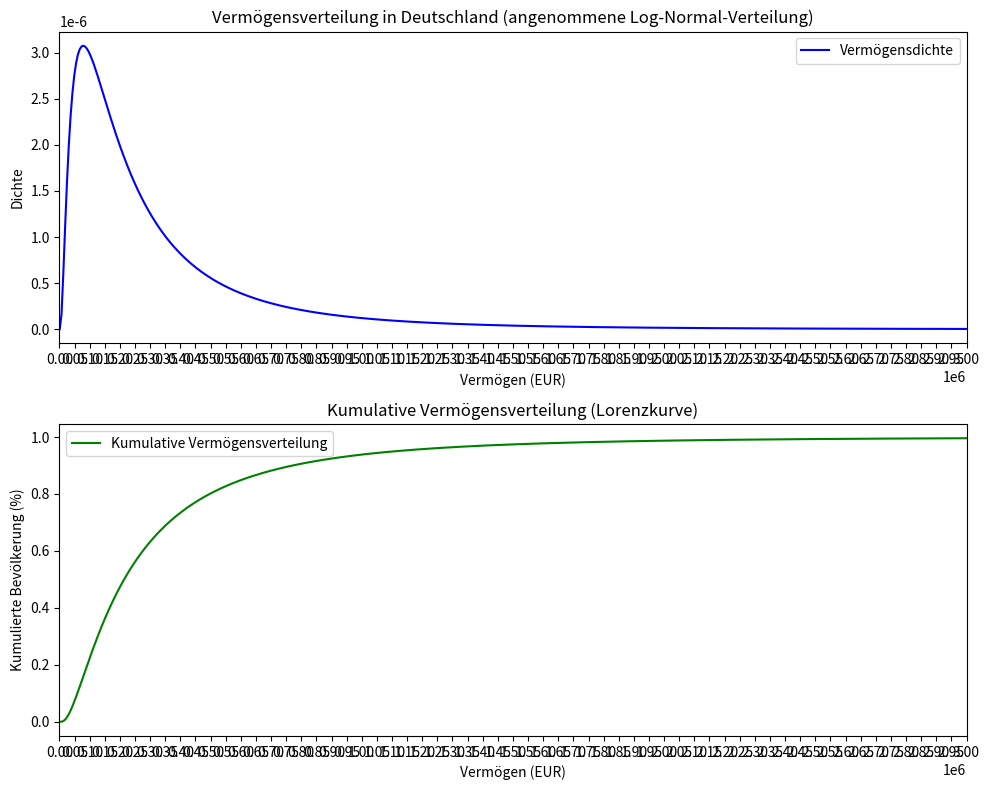

Here is the Python script that generated this plot:
# Notwendige Bibliotheken importieren
import numpy as np
import matplotlib.pyplot as plt
import scipy.stats as stats

# Annahmen für die Vermögensverteilung in Deutschland (Log-Normal-Verteilung)
# Durchschnittliches Vermögen und angenommene Standardabweichung
mu_wealth = np.log(214000)  # Durchschnittsvermögen in Deutschland (logarithmiert)
sigma_wealth = 1.0  # Standardabweichung (angenommene Verteilung)

# Erstellen einer Log-Normal-Verteilung für Vermögen
wealth_distribution = stats.lognorm(sigma_wealth, scale=np.exp(mu_wealth))

# Generiere Vermögenswerte auf der X-Achse
wealth_values = np.linspace(1000, 3000000, 500)  # Bis 3.000.000 EUR

# Berechne die Dichte und kumulative Verteilung
wealth_density = wealth_distribution.pdf(wealth_values)
wealth_cumulative = wealth_distribution.cdf(wealth_values)

# Visualisierung der Vermögensverteilung mit 50.000er-Schritten
fig, ax = plt.subplots(2, 1, figsize=(10, 8))

# Plot der Dichte
ax[0].plot(wealth_values, wealth_density, label='Vermögensdichte', color='blue')
ax[0].set_title('Vermögensverteilung in Deutschland (angenommene Log-Normal-Verteilung)')
ax[0].set_xlabel('Vermögen (EUR)')
ax[0].set_ylabel('Dichte')
ax[0].set_xticks(np.arange(0, 3100000, 50000))  # 50.000er-Schritte
ax[0].set_xlim(0, 3000000)  # Limit bei 3.000.000
ax[0].legend()

# Plot der kumulativen Verteilung (Lorenzkurve)
ax[1].plot(wealth_values, wealth_cumulative, label='Kumulative Vermögensverteilung', color='green')
ax[1].set_title('Kumulative Vermögensverteilung (Lorenzkurve)')
ax[1].set_xlabel('Vermögen (EUR)')
ax[1].set_ylabel('Kumulierte Bevölkerung (%)')
ax[1].set_xticks(np.arange(0, 3100000, 50000))  # 50.000er-Schritte
ax[1].set_xlim(0, 3000000)  # Limit bei 3.000.000
ax[1].legend()

plt.tight_layout()
plt.show()

